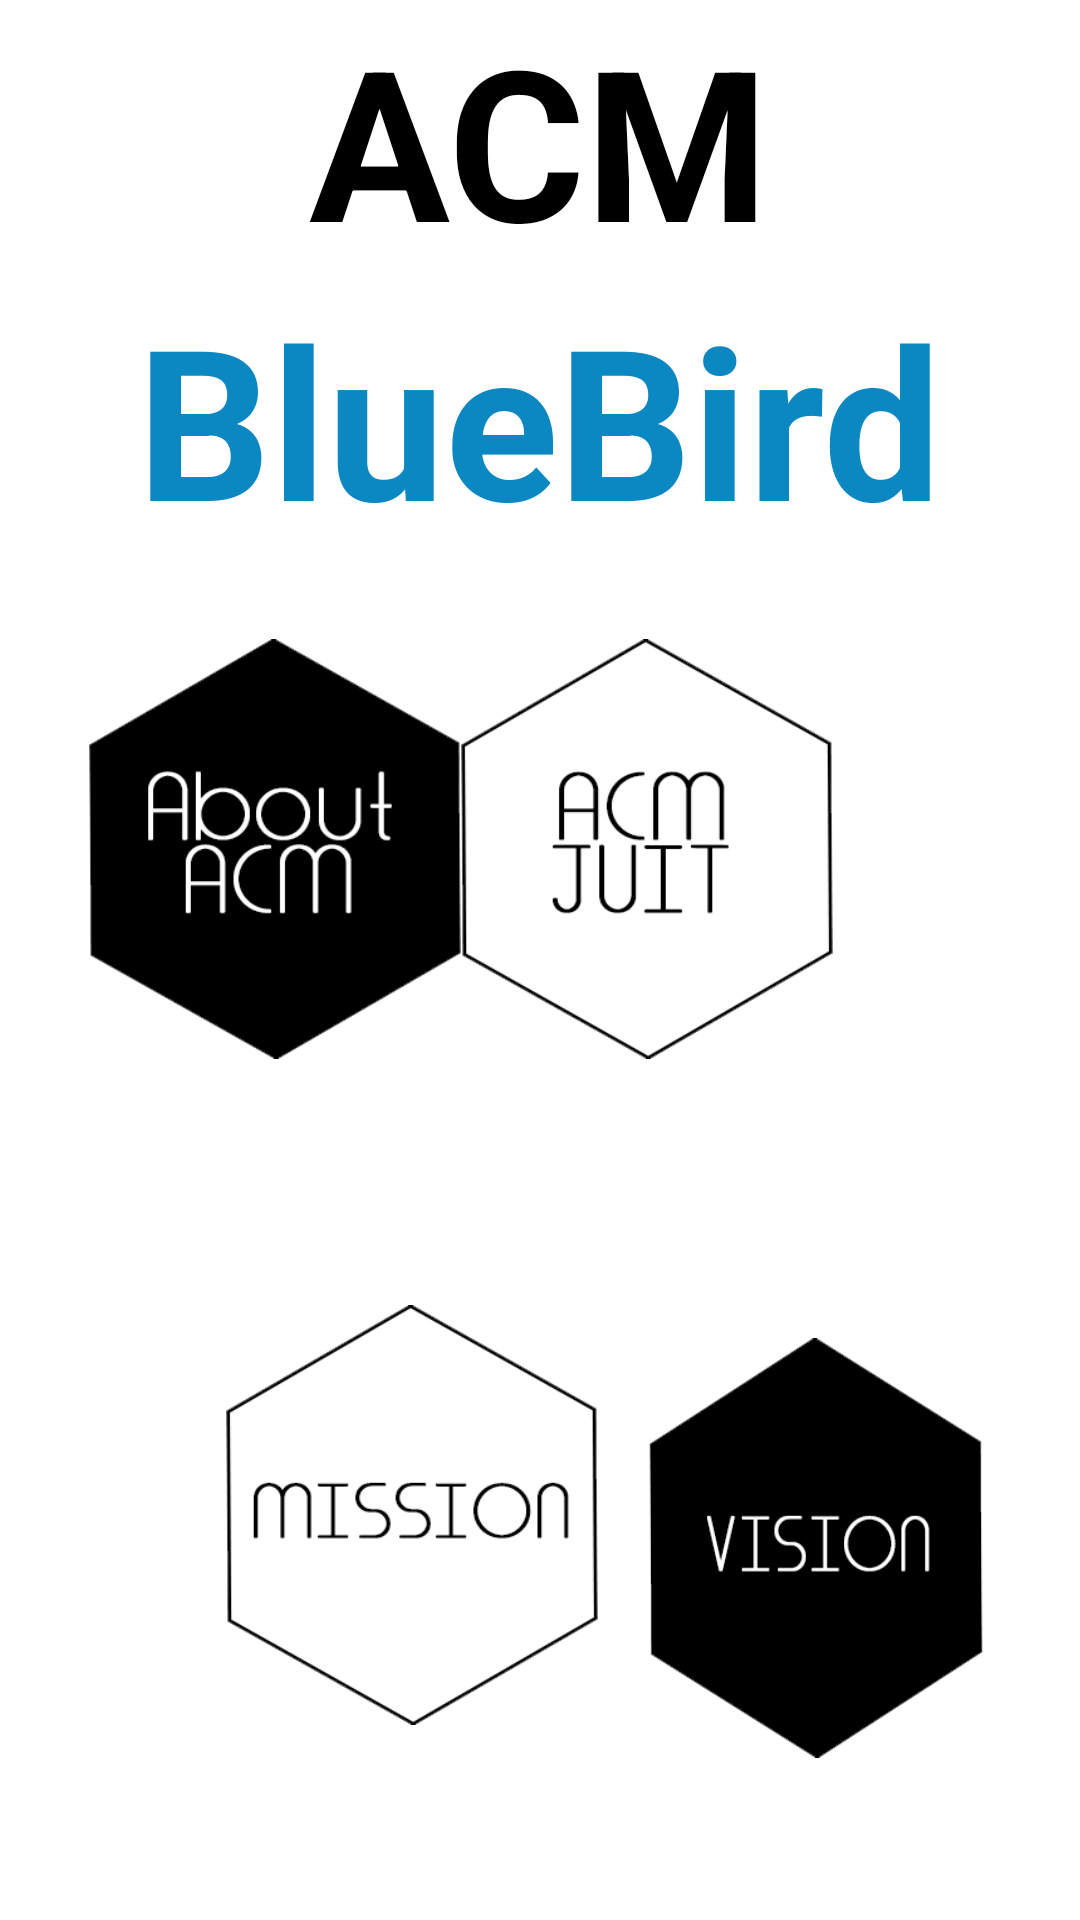

Reconstruct the res/layout file that produces this screen, plus the resources it refers to.
<!-- AndroidManifest.xml: application theme AppTheme -->
<!-- res/layout/about_acm.xml -->
<?xml version="1.0" encoding="utf-8"?>
<RelativeLayout xmlns:android="http://schemas.android.com/apk/res/android"
    xmlns:app="http://schemas.android.com/apk/res-auto"
    android:layout_width="match_parent" android:layout_height="match_parent"
    android:background="#ffffff">


    <TextView
        android:id="@+id/head1"
        android:layout_width="wrap_content"
        android:layout_height="wrap_content"
        android:layout_alignParentTop="true"
        android:layout_centerHorizontal="true"
        android:text="ACM"
        android:textAppearance="@style/TextAppearance.AppCompat.Display1"
        android:textColor="#000000"
        android:textSize="70sp"
        android:textStyle="bold" />

    <TextView
        android:id="@+id/head2"
        android:layout_width="wrap_content"
        android:layout_height="wrap_content"
        android:layout_below="@+id/head1"
        android:layout_centerHorizontal="true"
        android:text="BlueBird"
        android:textAppearance="@style/TextAppearance.AppCompat.Display1"
        android:textColor="#0b87c1"
        android:textSize="70sp"
        android:textStyle="bold" />

    <FrameLayout
        android:layout_width="wrap_content"
        android:layout_height="wrap_content"
        android:id="@+id/frameLayout">

    </FrameLayout>

    <ImageButton
        android:id="@+id/btn1"
        android:layout_width="190dp"
        android:layout_height="140dp"
        android:adjustViewBounds="true"
        android:background="#00000000"
        android:scaleType="fitXY"
        app:srcCompat="@drawable/btn_clk"
        android:layout_below="@+id/head2"
        android:layout_toEndOf="@+id/frameLayout"
        android:layout_marginTop="27dp" />

    <ImageButton
        android:id="@+id/btn2"
        android:layout_width="190dp"
        android:layout_height="140dp"
        android:adjustViewBounds="true"
        android:background="#00000000"
        android:scaleType="fitXY"
        app:srcCompat="@drawable/btn_clk2"
        android:layout_alignTop="@+id/btn1"
        android:layout_alignEnd="@+id/head2" />

    <ImageButton
        android:id="@+id/btn3"
        android:layout_width="190dp"
        android:layout_height="140dp"
        android:adjustViewBounds="true"
        android:background="#00000000"
        android:scaleType="fitXY"
        app:srcCompat="@drawable/btn_clk3"
        android:layout_alignBottom="@+id/btn4"
        android:layout_alignStart="@+id/head2"
        android:layout_marginBottom="11dp" />

    <ImageButton
        android:id="@+id/btn4"
        android:layout_width="190dp"
        android:layout_height="140dp"
        android:adjustViewBounds="true"
        android:background="#00000000"
        android:scaleType="fitXY"
        app:srcCompat="@drawable/btn_clk4"
        android:layout_alignParentBottom="true"
        android:layout_toEndOf="@+id/btn1"
        android:layout_marginBottom="54dp" />

</RelativeLayout>
<!-- resources referenced by this layout -->
<resources>
  <!-- drawable btn_clk (drawable) -->
  <?xml version="1.0" encoding="utf-8"?>
  <selector xmlns:android="http://schemas.android.com/apk/res/android">
  
      
  
      
  
      
  
      <item android:state_pressed="true" android:drawable="@drawable/about_acm_clk" />
      <item android:state_pressed="true" android:drawable="@drawable/about_acm_clk" />
      <item android:drawable="@drawable/about_acm" />
  </selector>
  <!-- drawable btn_clk2 (drawable-hdpi) -->
  <?xml version="1.0" encoding="utf-8"?>
  <selector xmlns:android="http://schemas.android.com/apk/res/android">
  
      
  
      
  
      
  
      <item android:state_pressed="true" android:drawable="@drawable/acm_juit_clk" />
      <item android:state_pressed="true" android:drawable="@drawable/acm_juit_clk" />
      <item android:drawable="@drawable/acm_juit" />
  </selector>
  <!-- drawable btn_clk3 (drawable-hdpi) -->
  <?xml version="1.0" encoding="utf-8"?>
  <selector xmlns:android="http://schemas.android.com/apk/res/android">
  
      
  
      
  
      
  
      <item android:state_pressed="true" android:drawable="@drawable/mission_clk" />
      <item android:state_pressed="true" android:drawable="@drawable/mission_clk" />
      <item android:drawable="@drawable/mission" />
  </selector>
  <!-- drawable btn_clk4 (drawable-hdpi) -->
  <?xml version="1.0" encoding="utf-8"?>
  <selector xmlns:android="http://schemas.android.com/apk/res/android">
  
      
  
      
  
      
  
      <item android:state_pressed="true" android:drawable="@drawable/vision_clk" />
      <item android:state_pressed="true" android:drawable="@drawable/vision_clk" />
      <item android:drawable="@drawable/vision" />
  </selector>
  <style name="AppTheme" parent="Theme.AppCompat.Light.DarkActionBar">
          
          <item name="colorPrimary">@color/colorPrimary</item>
          <item name="colorPrimaryDark">@color/colorPrimaryDark</item>
          <item name="colorAccent">@color/colorAccent</item>
      </style>
  <!-- drawable about_acm_clk: png bitmap (drawable, 12235 bytes) -->
  <!-- drawable about_acm: png bitmap (drawable, 13005 bytes) -->
  <!-- drawable acm_juit_clk: png bitmap (drawable, 11858 bytes) -->
  <!-- drawable acm_juit: png bitmap (drawable, 13196 bytes) -->
  <!-- drawable mission_clk: png bitmap (drawable, 11703 bytes) -->
  <!-- drawable mission: png bitmap (drawable, 12927 bytes) -->
  <!-- drawable vision_clk: png bitmap (drawable, 10245 bytes) -->
  <!-- drawable vision: png bitmap (drawable, 10713 bytes) -->
  <color name="colorPrimary">#0b87c1</color>
  <color name="colorPrimaryDark">#056491</color>
  <color name="colorAccent">#FF4081</color>
</resources>
